The GitHub repository Tejender09/Eye-Disease-Detection contains a labelled image folder "processed" with 12 categories: allergic conjunctivitis, bacterial conjunctivitis, blepharitis, cataract, glaucoma, healthy, pinguecula, pterygium, stye, uveitis, viral conjunctivitis, xanthelasma. Examples follow, each with its label.

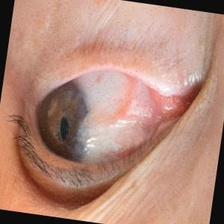
Label: pterygium

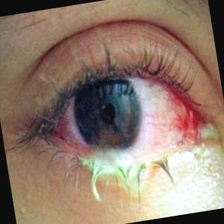
Label: bacterial conjunctivitis

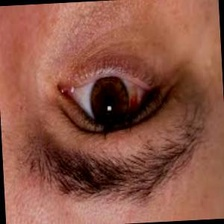
Label: allergic conjunctivitis

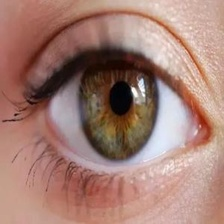
Label: healthy

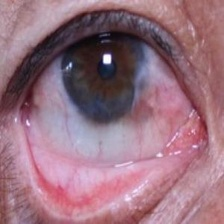
Label: pinguecula

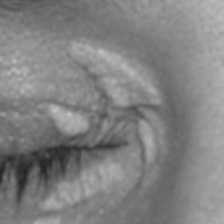
Label: xanthelasma
